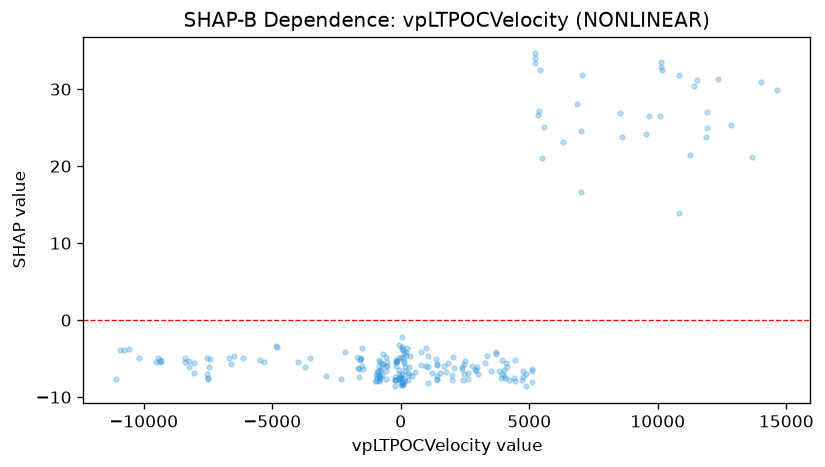

Values plotted in this chart, from the file beside it:
feature_value, shap_value
3362, -4.618
5397, 27.13
217.4, -4.11
-1019, -7.927
-3527, -4.858
-3706, -6.048
4890, -6.977
4447, -7.927
3914, -7.563
4451, -5.2
4229, -7.723
5121, -6.601
4148, -6.059
5093, -6.41
5093, -8.059
4422, -7.501
10175, 32.46
11914, 24.96
11914, 27.04
11884, 23.84
12350, 31.37
11259, 21.41
9667, 26.51
9544, 24.15
10080, 26.51
10822, 31.79
10822, 13.89
8521, 26.85
8625, 23.74
7059, 31.86
6324, 23.2
6850, 28.07
15.28, -7.498
23.79, -4.78
-7492, -7.482
-7530, -4.976
-8024, -5.51
-8024, -6.909
-8390, -5.374
-8244, -5.293
-8244, -6.117
-9510, -5.413
2014, -4.787
1847, -5.561
-71.35, -3.292
32.18, -2.159
32.18, -3.47
83.8, -4.963
193.9, -4.584
234.4, -3.614
-1679, -6.17
31.36, -3.761
-1475, -6.386
185.4, -7.923
1997, -7.19
2947, -6.481
2758, -5.915
3514, -6.65
3718, -4.345
4107, -5.561
... 160 more rows
